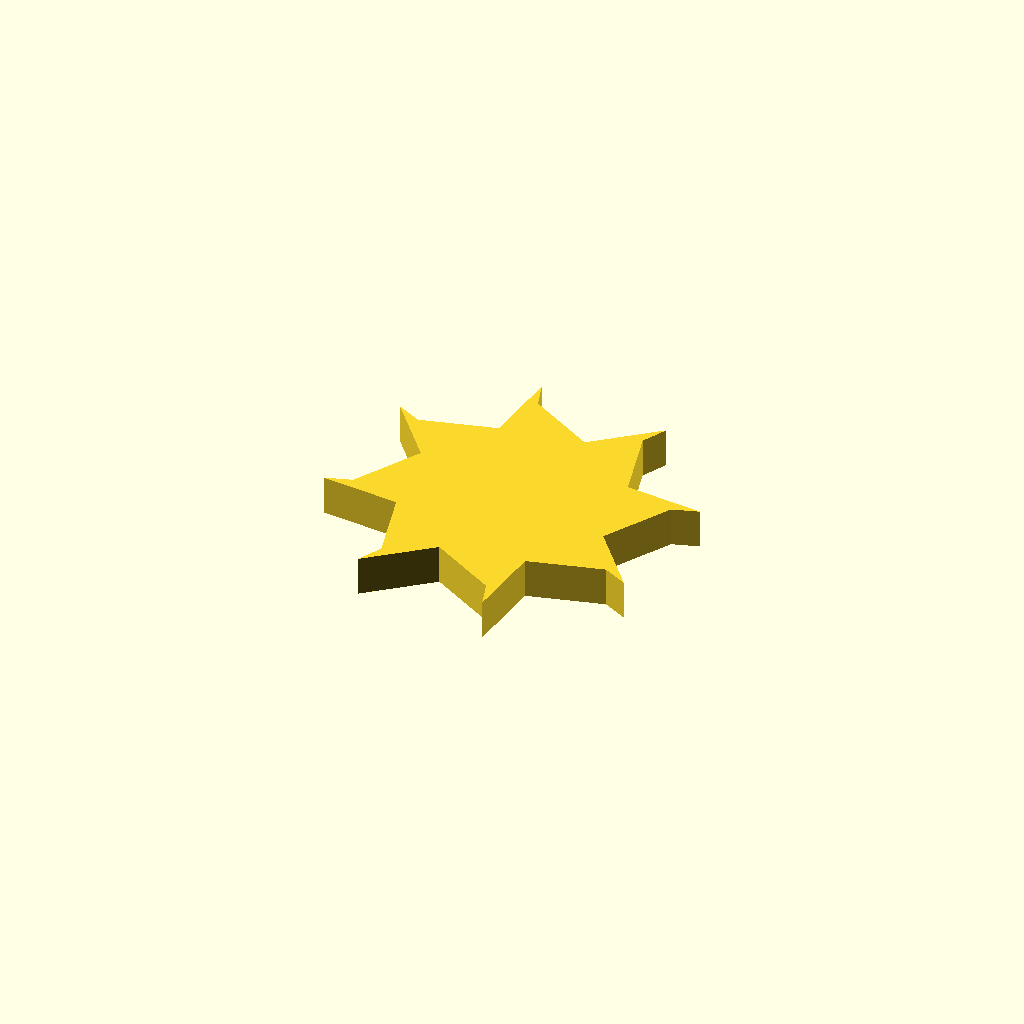
Cell 1 — every parameter at its default value.
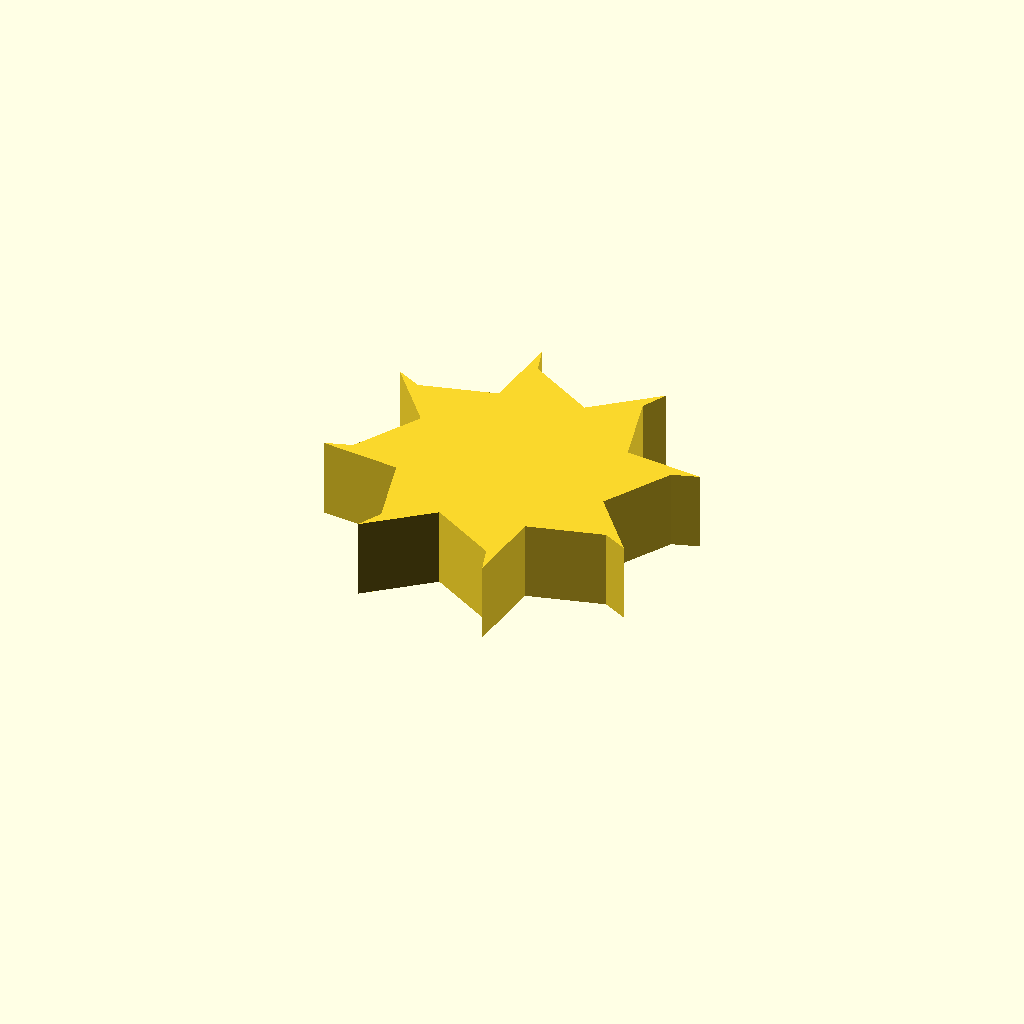
Cell 2: profile_height = 16 (everything else at default).
One fixed orthographic camera (rotation 55°, 0°, 25°; colour scheme Cornfield) for every cell.
The OpenSCAD source (optional_data/data/sketch1/fanrotors/part_0057.scad):
$fn = 32;

// ----------------------------------------------------------------------
// Fan rotor section: 8 blades, 22 mm hub radius, 14 mm blades
// ----------------------------------------------------------------------

// --- parameters (mm) ---
profile_height = 8;       // extrusion height
profile_points = 24;      // points of the closed outline

profile = [[55.998, 29.47], [63.864, 42.857], [69.211, 44.528], [53.364, 46.1], [49.46, 61.129], [52.059, 66.092], [39.741, 55.998], [26.354, 63.864], [24.682, 69.211], [23.11, 53.364], [8.082, 49.46], [3.119, 52.059], [13.213, 39.741], [5.347, 26.354], [0, 24.682], [15.847, 23.11], [19.751, 8.082], [17.152, 3.119], [29.47, 13.213], [42.857, 5.347], [44.528, 0], [46.1, 15.847], [61.129, 19.751], [66.092, 17.152]];  // single closed polygon, 24 points, counter clockwise

// --- the one profile operation ---
linear_extrude(height = profile_height) polygon(points = profile);
Customizer parameters (derived from the source; name, type, default, range or options):
profile_height: number, default 8
profile_points: number, default 24
